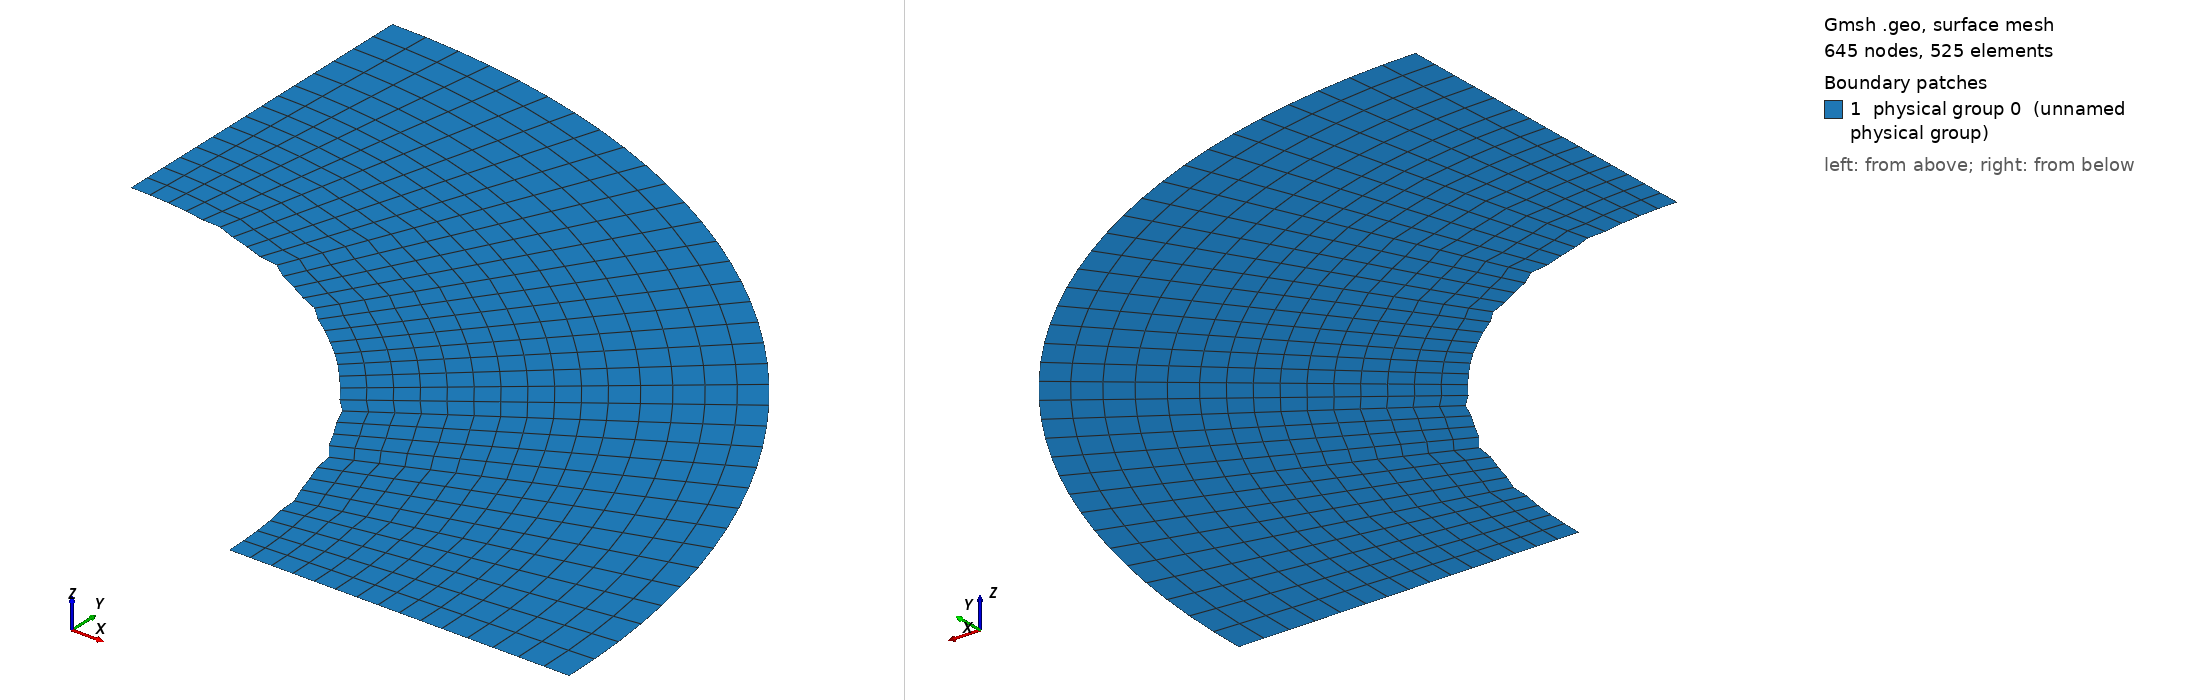

Gmsh geometry script, surface-meshed: 645 nodes, 525 surface elements. Boundary patches (legend numbers): 1 physical group 0 (unnamed physical group). Left view from above one corner, right view from below the opposite corner. Legend entries are the model's physical surfaces. The drawing asked Gmsh for element sizes between 1% and 20% of the model's largest extent; the script's own settings can give other sizes.

=== Cnoidal_Cylinder_thin_quarter_perturb_test25.geo (drawn) ===

lc = 0.1;//0.05;

r_outer = 0.18; // radius of outer circle
r_out = 0.15; // radius of refined area
r_in = 0.1; // radius of inner circle 
H = 0.1; // height of cylinder
nb_slices_quarter = 35; //number of layers in one quarter OF CIRCLE
nb_rings = 10; // number of concentric cell rings
nb_layers_z = 1; // number of vertical layers

Point(1) = {0,0,0,lc}; // Center
Point(2) = {r_in,0,0,lc};
Point(3) = {r_out,0,0,lc};
Point(4) = {-r_in,0,0,lc};
Point(5) = {-r_out,0,0,lc};
Point(6) = {0,r_in,0,lc};
Point(7) = {0,r_out,0,lc};
Point(8) = {0,-r_in,0,lc};
Point(9) = {0,-r_out,0,lc};

Point(10) = {r_outer,0,0,lc};
Point(11) = {-r_outer,0,0,lc};
Point(12) = {0,r_outer,0,lc};
Point(13) = {0,-r_outer,0,lc};

Line(1) = {2,3};
Line(2) = {4,5};
Line(3) = {6,7};
Line(4) = {8,9};

//Construct the perturbed hole//
alpha = 1; //Frequency
M = 0;
M1 = 0; //0.01;//Amplitude
n = 36;//8; //number of pieces in one period

n_points = n*alpha-1; //Number of points for each quarter

alpha1=18*alpha;
alpha2 = alpha;
alpha3 = alpha;
alpha4 = alpha;
n_points1 = 65; //257;
n_points2 = 1;
n_points3 = 1;
n_points4 = 1;

pList_1[0] = 2; //First point label for the 1st quarter

For i In {1:n_points1}
 //If(i==1||i==4)
  //r = M1*Sin(alpha1*i*Pi/2/(n_points1+1))+r_in;
 //EndIf
  r = M1*Sin(alpha1*i*Pi/2/(n_points1+1))+r_in;
 //If(i==33||i==65||i==97||i==129||i==161||i==193||i==225)
 If(i==9||i==17||i==25||i==33||i==41||i==49||i==57) //for n_points=65;
   r = r+0.001;
  EndIf
  pList_1[i] = newp;
  Point(pList_1[i]) = {r*Cos(i*Pi/2/(n_points1+1)), r*Sin(i*Pi/2/(n_points1+1)), 0, lc};
EndFor
pList_1[n_points1+1] = 6; //Last point label for the 1st quarter
Spline(newl) = pList_1[];

pList_2[0] = 6; //First point label for the 2nd quarter
For i In {1:n_points2}
  r = M*Sin(alpha2*i*Pi/2/(n_points2+1))+r_in;
  pList_2[i] = newp;
  Point(pList_2[i]) = {r*Cos(Pi/2+i*Pi/2/(n_points2+1)), r*Sin(Pi/2+i*Pi/2/(n_points2+1)), 0, lc};
EndFor
pList_2[n_points2+1] = 4; //Last point label for the 2nd quarter
Spline(newl) = pList_2[];

pList_3[0] = 4; //First point label for the 3rd quarter
For i In {1:n_points3}
  r = M*Sin(alpha3*i*Pi/2/(n_points3+1))+r_in;
  pList_3[i] = newp;
  Point(pList_3[i]) = {r*Cos(Pi+i*Pi/2/(n_points3+1)), r*Sin(Pi+i*Pi/2/(n_points3+1)), 0, lc};
EndFor
pList_3[n_points3+1] = 8; //Last point label for the 3rd quarter
Spline(newl) = pList_3[];


pList_4[0] = 8; //First point label for the 4th quarter
For i In {1:n_points4}
  r = M*Sin(alpha4*i*Pi/2/(n_points4+1))+r_in;
  pList_4[i] = newp;
  Point(pList_4[i]) = {r*Cos(1.5*Pi+i*Pi/2/(n_points4+1)), r*Sin(1.5*Pi+i*Pi/2/(n_points4+1)), 0, lc};
EndFor
pList_4[n_points4+1] = 2; //Last point label for the 4th quarter
Spline(newl) = pList_4[];

Circle(9) = {3, 1, 7};
Circle(10) = {7, 1, 5};
Circle(11) = {5, 1, 9};
Circle(12) = {9, 1, 3};

Transfinite Line {1,2,3,4} = Ceil(nb_rings+1);
Transfinite Line {5,9} = Ceil(nb_slices_quarter+1) Using Progression 1;
Transfinite Line {6,10} = Ceil(nb_slices_quarter+1) Using Progression 1;
Transfinite Line {7,11} = Ceil(nb_slices_quarter+1) Using Progression 1;
Transfinite Line {8,12} = Ceil(nb_slices_quarter+1) Using Progression 1;

Line Loop(13) = {1, 9, -3, -5};
Ruled Surface(14) = {13};
Line Loop(15) = {3, 10, -2, -6};
Ruled Surface(16) = {15};
Line Loop(17) = {2, 11, -4, -7};
Ruled Surface(18) = {17};
Line Loop(19) = {4, 12, -1, -8};
Ruled Surface(20) = {19};


Circle(21) = {10, 1, 12};
Circle(22) = {12, 1, 11};
Circle(23) = {11, 1, 13};
Circle(24) = {13, 1, 10};
Line(25) = {3, 10};
Line(26) = {7, 12};
Line(27) = {5, 11};
Line(28) = {9, 13};

Transfinite Line {21,22,23,24} = Ceil(nb_slices_quarter+1) Using Progression 1;
Transfinite Line {25,26,27,28} = 6; //Using Progression 1.05;
Line Loop(31) = {25,21,-26,-9};
Plane Surface(32) = {31};
Line Loop(33) = {26,22,-27,-10};
Plane Surface(34) = {33};
Line Loop(35) = {27,23,-28,-11};
Plane Surface(36) = {35};
Line Loop(37) = {28,24,-25,-12};
Plane Surface(38) = {37};


Transfinite Surface {14,16,18,20};
Recombine Surface {14,16,18,20};
Transfinite Surface {32,34,36,38};
Recombine Surface {32,34,36,38};


//Extrude {0, 0, H} {
//  Surface{16, 14, 20, 18}; Layers{1}; Recombine;
//}
//Coherence;

//Physical Line(0) = {21, 22, 23, 24};
//Physical Line(1) = {5, 6, 7, 8};

//Physical Surface(0) = {14, 16, 18, 20};
//Physical Surface(1) = {32, 34, 36, 38};
Delete {
  Surface{16, 18, 20, 34, 36, 38};
}
Delete {
  Line{22, 23, 24, 28, 27, 10, 2, 11, 12, 4, 6, 7, 8};
}
Delete {
  Point{11, 13, 9, 5};
}
Delete {
  Point{46, 4, 47, 8, 48};
}
Physical Line(0) = {5};
Physical Line(1) = {25, 1};
Physical Line(2) = {21};
Physical Line(3) = {26, 3};
Physical Surface(0) = {14, 32};
